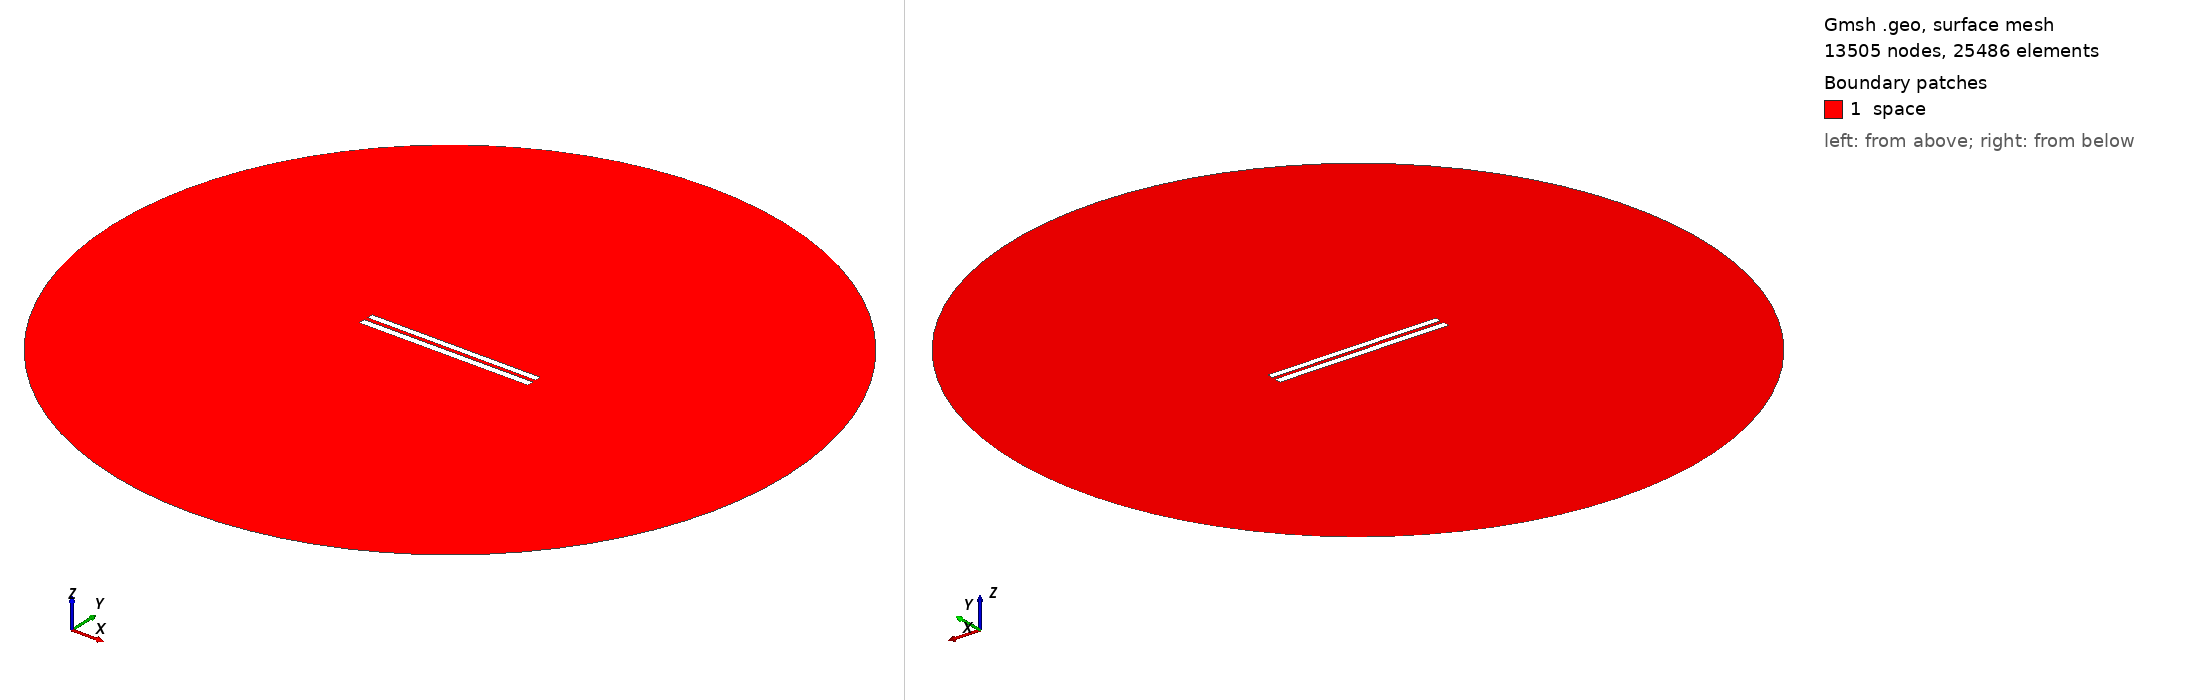

Gmsh geometry script, surface-meshed: 13505 nodes, 25486 surface elements. Boundary patches (legend numbers): 1 space. Left view from above one corner, right view from below the opposite corner. Legend entries are the model's physical surfaces. The drawing asked Gmsh for element sizes between 1% and 20% of the model's largest extent; the script's own settings can give other sizes.

=== 156.geo (drawn) ===
// Set the geometry kernel
SetFactory("OpenCASCADE");

//---------------------------------------
// Rectangles
//---------------------------------------

// Rectangle 1 (top)
Point(1) = {-49.84444444444444, 1.1833333333333331, 0, 1.0};
Point(2) = {49.84444444444444, 1.1833333333333331, 0, 1.0};
Point(3) = {49.84444444444444, 4.872222222222222, 0, 1.0};
Point(4) = {-49.84444444444444, 4.872222222222222, 0, 1.0};

Line(1) = {1, 2};
Line(2) = {2, 3};
Line(3) = {3, 4};
Line(4) = {4, 1};

Line Loop(1) = {1, 2, 3, 4};
Plane Surface(1) = {1};

Rotate { {0, 0, 1}, {0,  1.0277777777777777,  0}, -0.002 } {
  Surface{1};
}

// Rectangle 2 (bottom)
Point(5) = {-50,-1.0277777777777777, 0, 1.0};
Point(6) = { 50,-1.0277777777777777, 0, 1.0};
Point(7) = { 50,-5.027777777777778, 0, 1.0};
Point(8) = {-50,-5.027777777777778, 0, 1.0};

Line(5) = {5, 6};
Line(6) = {6, 7};
Line(7) = {7, 8};
Line(8) = {8, 5};

Line Loop(2) = {5, 6, 7, 8};
Plane Surface(2) = {2}; 


//---------------------------------------
// Circle
//---------------------------------------

// Define points
Point(9) = {0, 0, 0};        // Center
Point(10) = {200, 0, 0};     // Start point
Point(11) = {0, 200, 0};     // 90 degrees
Point(12) = {-200, 0, 0};    // 180 degrees
Point(13) = {0, -200, 0};    // 270 degrees

// Define circle arcs (each needs start, center, end)
Circle(9) = {10, 9, 11};
Circle(10) = {11, 9, 12};
Circle(11) = {12, 9, 13};
Circle(12) = {13, 9, 10};

// Define curve loop and surface if needed
Curve Loop(3) = {9, 10, 11, 12};
Surface(3) = {3};

// Subtract Rectangles from Circle
BooleanDifference{ Surface{3}; Delete; }{ Surface{1}; Surface{2}; Delete; }

//---------------------------------------
// Transfinite Lines and Surface
//---------------------------------------
r = 7;
Transfinite Line {1, 3} = 50*r Using Progression 1;
Transfinite Line {2, 4} = 2*r Using Progression 1;
Transfinite Line {5, 7} = 50*r Using Progression 1;
Transfinite Line {6, 8} = 2*r Using Progression 1;
Transfinite Line {9, 10, 11, 12} = 20 Using Progression 1;

//---------------------------------------
// Define Physical Groups
//---------------------------------------                

//--- Physical Curves
// Physical groups for boundaries
Physical Line("force_segment", 10) = {1};
Physical Line("upper_plate", 11) = {2, 3, 4};
Physical Line("lower_plate", 12) = {5, 6, 7, 8};
Physical Line("boundary", 20) = {9, 10, 11, 12};

//--- Physical Surfaces
Physical Surface("space", 30) = {3};

//---------------------------------------
// 6. Generate the Mesh
//---------------------------------------
Mesh 2;  // 2D mesh generation
